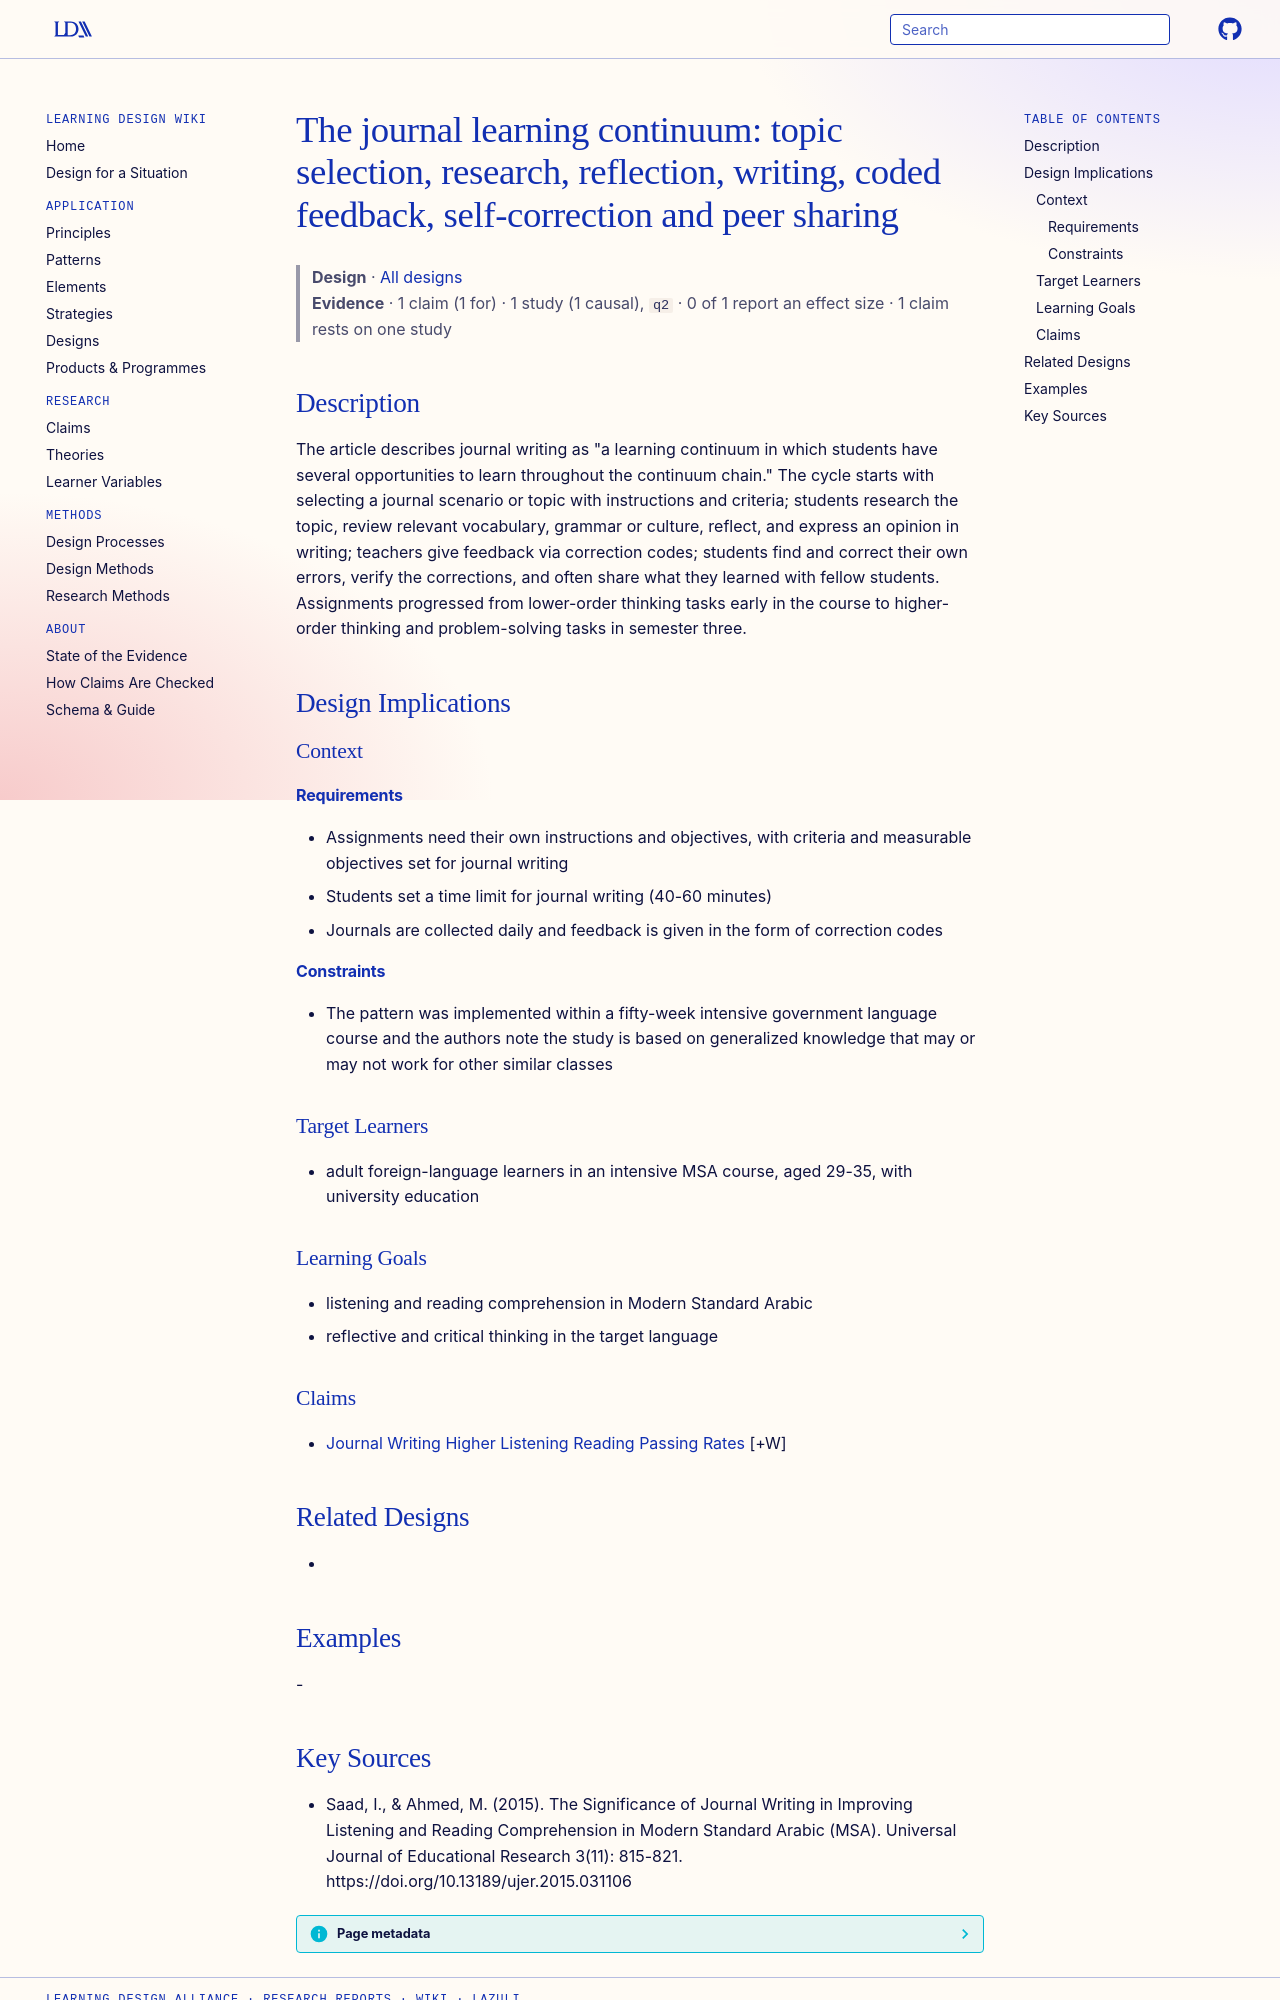

repository: Learning-Design-Alliance/learning-wiki · page: designs/journal-learning-continuum-cycle/index.html · generator: mkdocs

---
type: design
id: journal-learning-continuum-cycle
title: "The journal learning continuum: topic selection, research, reflection, writing, coded feedback, self-correction and peer sharing"
description: "The article describes journal writing as \"a learning continuum in which students have several opportunities to learn throughout the continuum chain.\" The cycle starts with selecting a journal scenario or topic with in..."
status: review
generated:
  by: "process:settle-candidates"
  at: 2026-11-01
sources:
  - id: ina-saad-2015
    resource: "https://doi.org/10.13189/ujer.2015.031106"
    title: "Saad, I., & Ahmed, M. (2015). The Significance of Journal Writing in Improving Listening and Reading Comprehension in Modern Standard Arabic (MSA). Universal Journal of Educational Research 3(11): 815-821. https://doi.org/10.13189/ujer.2015.031106"
    author: "Saad, I., & Ahmed, M."
---

# The journal learning continuum: topic selection, research, reflection, writing, coded feedback, self-correction and peer sharing

> **Design** · [All designs](index.md)
> **Evidence** · 1 claim (1 for) · 1 study (1 causal), `q2` · 0 of 1 report an effect size · 1 claim rests on one study

## Description
The article describes journal writing as "a learning continuum in which students have several opportunities to learn throughout the continuum chain." The cycle starts with selecting a journal scenario or topic with instructions and criteria; students research the topic, review relevant vocabulary, grammar or culture, reflect, and express an opinion in writing; teachers give feedback via correction codes; students find and correct their own errors, verify the corrections, and often share what they learned with fellow students. Assignments progressed from lower-order thinking tasks early in the course to higher-order thinking and problem-solving tasks in semester three.

## Design Implications

### Context
#### Requirements
- Assignments need their own instructions and objectives, with criteria and measurable objectives set for journal writing
- Students set a time limit for journal writing (40-60 minutes)
- Journals are collected daily and feedback is given in the form of correction codes
#### Constraints
- The pattern was implemented within a fifty-week intensive government language course and the authors note the study is based on generalized knowledge that may or may not work for other similar classes

### Target Learners
- adult foreign-language learners in an intensive MSA course, aged 29-35, with university education

### Learning Goals
- listening and reading comprehension in Modern Standard Arabic
- reflective and critical thinking in the target language

### Claims
- [Journal Writing Higher Listening Reading Passing Rates](../claims/journal-writing-higher-listening-reading-passing-rates.md) [+W]

## Related Designs
- 

## Examples
-
